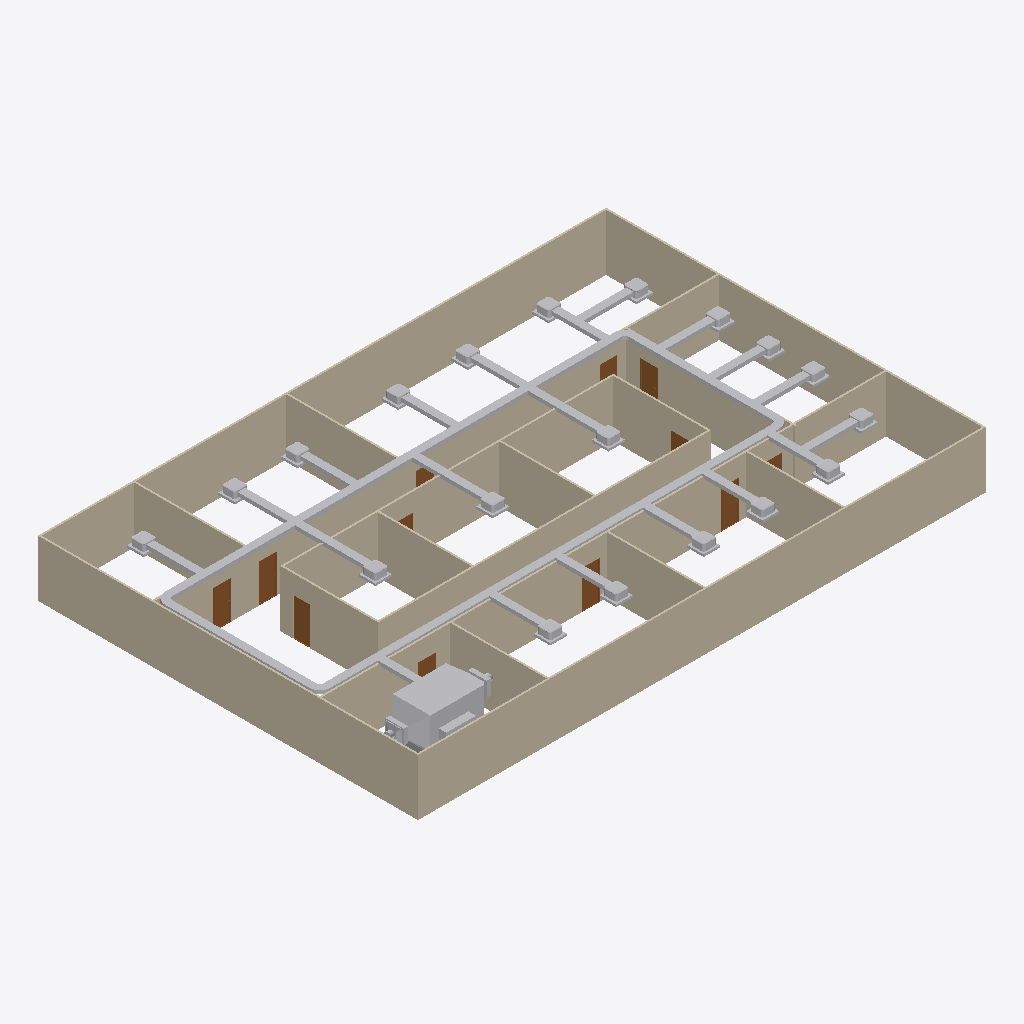
Isometric view of an IFC building model (IFC-SPF (STEP), schema IFC4, length unit metre), seen from the south-west, elements coloured by IFC class: 48 other elements (light grey), 19 walls (beige), 12 doors (brown).
Extent 30.2 m × 20.2 m × 3.2 m (x, y, z). Storeys (2): GF at 0.00 m; DUCTING at 3.00 m. Elements (99): 44 IfcDuctSegment, 24 IfcDuctFitting, 19 IfcWall, 12 IfcDoor.

HEADER;
FILE_DESCRIPTION(('ViewDefinition[DesignTransferView]'),'2;1');
FILE_NAME('s08-activity.ifc','2025-09-22T21:40:53+08:00',(''),(''),'IfcOpenShell 0.8.3-post1','Bonsai 0.8.3-post1','');
FILE_SCHEMA(('IFC4'));
ENDSEC;
DATA;
#1=IFCPROJECT('3zt5O$T9T8$f08reIzjZBG',$,'My Project',$,$,$,$,(#14,#26),#9);
#31=IFCSITE('1NLrA44prEX92DnmwXdVUh',$,'My Site',$,$,#54,$,$,$,$,$,$,$,$);
#37=IFCBUILDING('1ea87Rwi56DAMd629yNbTu',$,'My Building',$,$,#60,$,$,$,$,$,$);
#43=IFCBUILDINGSTOREY('2of0Ajz6PECP2yaGtpU3l_',$,'GF',$,$,#66,$,$,$,$);
#1016=IFCBUILDINGSTOREY('3HTIekM2nDnOQ$CItJIcEO',$,'DUCTING',$,$,#41749,$,$,$,$);
#1325=IFCWALL('0D$5VMz2v6s8av8iII3Pg9',$,'Wall',$,$,#1472,#1331,$,$);
#1275=IFCWALL('1UDBmIW3567uetp1yQ1qI9',$,'Wall',$,$,#1536,#1281,$,$);
#1350=IFCWALL('0MRWzSognESQdIQWcQ80v9',$,'Wall',$,$,#1504,#1356,$,$);
#2199=IFCWALL('3v2aa1NzvEb9OH_5rmflzp',$,'Wall',$,$,#2210,#2205,$,$);
#1300=IFCWALL('0vjWYu7njEFBO_oOq$0Qyr',$,'Wall',$,$,#1311,#1306,$,$);
#2237=IFCWALL('38QhbdbKb9UujMqX3wlw11',$,'Wall',$,$,#2498,#2243,$,$);
#1691=IFCWALL('1FThg5$zvA0wdYF9edpZMy',$,'Wall',$,$,#1702,#1697,$,$);
#2287=IFCWALL('3teyjcrzf3uAgXpO0b$VhD',$,'Wall',$,$,#2434,#2293,$,$);
#43323=IFCDUCTSEGMENT('3X9MglEqXBreeF$d7sxHcS',$,'DuctSegment',$,$,#43356,#43332,$,$);
#5508=IFCDUCTSEGMENT('0Uk$NuBZD8HwhwXR9Z4J0k',$,'DuctSegment',$,$,#41764,#5521,$,$);
#2312=IFCWALL('3pHwNhcHT59BzMMTBJMF1f',$,'Wall',$,$,#2466,#2318,$,$);
#2588=IFCWALL('3wRS01hnLD4B$J95dhOsKc',$,'Wall',$,$,#2599,#2594,$,$);
#5845=IFCDUCTSEGMENT('00JP2DdkvFZ9oa379ZUVQf',$,'DuctSegment',$,$,#41774,#5883,$,$);
#1575=IFCWALL('0yoypxvBj1LOjvNX_uVlxo',$,'Wall',$,$,#1586,#1581,$,$);
#1729=IFCWALL('3NWj3y039AvQIEMOySC9Fs',$,'Wall',$,$,#1740,#1735,$,$);
#2550=IFCWALL('0_i8dKuLTDOeOHoWA7rqIT',$,'Wall',$,$,#2561,#2556,$,$);
#2512=IFCWALL('1vx03Rlen1m8AGkws_VT06',$,'Wall',$,$,#2523,#2518,$,$);
#2664=IFCWALL('2u5j55KIv7MPjPhu1A$avy',$,'Wall',$,$,#2675,#2670,$,$);
#2262=IFCWALL('32x$v5jALC4AtRDaSMpZN_',$,'Wall',$,$,#2273,#2268,$,$);
#2626=IFCWALL('2Ys7X7SLPFIQVgD5yA6a41',$,'Wall',$,$,#2637,#2632,$,$);
#2702=IFCWALL('1CrOvByev4Z9g5C7MtL_BV',$,'Wall',$,$,#2713,#2708,$,$);
#1550=IFCWALL('35K1npWBPFGB3tO6w_xo94',$,'Wall',$,$,#1561,#1556,$,$);
#5700=IFCDUCTSEGMENT('1ESnrZHgnB4ARZBaSbd_SI',$,'DuctSegment',$,$,#41759,#5736,$,$);
#5545=IFCDUCTSEGMENT('2z30Hh6tHD4B9P1qaW2DUE',$,'DuctSegment',$,$,#41754,#5556,$,$);
#7965=IFCDUCTSEGMENT('3WpnDqon9A_OjyKhWPVv05',$,'DuctSegment',$,$,#42536,#7999,$,$);
#7866=IFCDUCTSEGMENT('0z$98kxAn3ZAyq7toCnmMb',$,'DuctSegment',$,$,#42556,#7900,$,$);
#8054=IFCDUCTSEGMENT('05gKtR6cP9C9c8d_k0APMk',$,'DuctSegment',$,$,#42551,#8088,$,$);
#2789=IFCDOOR('3rthb4eFTE2ewA2UoSTZgt',$,'Door',$,$,#2837,#2797,$,2.0,0.899999976158142,$,$,$);
#2740=IFCDOOR('2LnVJoqvXBaO4_ziuu1DKX',$,'Door',$,$,#2788,#2748,$,2.0,0.899999976158142,$,$,$);
#3181=IFCDOOR('2Z4IKZk6T3uOgLuksZ$n1J',$,'Door',$,$,#3229,#3189,$,2.0,0.899999976158142,$,$,$);
#6080=IFCDUCTSEGMENT('2xyGUinjz6v9qh4qOwmrbY',$,'DuctSegment',$,$,#41794,#6091,$,$);
#6714=IFCDUCTSEGMENT('0VlWFBAj11i8Cek1es8rsu',$,'DuctSegment',$,$,#41854,#6748,$,$);
#6452=IFCDUCTSEGMENT('1Dv5rGB1LEjRv0D0wppHAl',$,'DuctSegment',$,$,#41834,#6486,$,$);
#6892=IFCDUCTSEGMENT('3xn4KSa$LCk9uyKA2b3wgf',$,'DuctSegment',$,$,#41874,#6926,$,$);
#6186=IFCDUCTSEGMENT('3FUex0eRD49xXD69qZ7HHL',$,'DuctSegment',$,$,#41804,#6222,$,$);
#6279=IFCDUCTSEGMENT('0sbq1_3Nb1PRH5UPrEtyp9',$,'DuctSegment',$,$,#41814,#6313,$,$);
#6536=IFCDUCTSEGMENT('3QRYpqlav619Z4OzLOVxsC',$,'DuctSegment',$,$,#41904,#6570,$,$);
#6803=IFCDUCTSEGMENT('07B_iUZBfFxvcvfW4Tm0SZ',$,'DuctSegment',$,$,#41864,#6837,$,$);
#6981=IFCDUCTSEGMENT('0Qtk8zryz1sh83HR8JK$Ex',$,'DuctSegment',$,$,#41909,#7015,$,$);
#6625=IFCDUCTSEGMENT('2_J0X04uP55Q4YJp0aQHYF',$,'DuctSegment',$,$,#41844,#6659,$,$);
#7110=IFCDUCTSEGMENT('32bZns3Un4O8xXS8v3mkdg',$,'DuctSegment',$,$,#43366,#7144,$,$);
#7065=IFCDUCTSEGMENT('0BqIvXBp11vBqi4F7c69Yz',$,'DuctSegment',$,$,#42496,#7099,$,$);
#7604=IFCDUCTSEGMENT('2sSXM9ZXbFQevbi9wgqaz6',$,'DuctSegment',$,$,#42521,#7638,$,$);
#7426=IFCDUCTSEGMENT('15GXljj494xP4PgdEqxsrA',$,'DuctSegment',$,$,#42506,#7460,$,$);
#3034=IFCDOOR('2qRkcuSxvCU9c5r7QVoESM',$,'Door',$,$,#3082,#3042,$,2.0,0.899999976158142,$,$,$);
#7342=IFCDUCTSEGMENT('12N0mkuSbC8BO$B9OfOCGh',$,'DuctSegment',$,$,#42501,#7376,$,$);
#7515=IFCDUCTSEGMENT('0s$$plSOPBqxBn5TbxsoKR',$,'DuctSegment',$,$,#42511,#7549,$,$);
#3083=IFCDOOR('30CEYKCon5XA8T4MQxBbhR',$,'Door',$,$,#3131,#3091,$,2.0,0.899999976158142,$,$,$);
#2936=IFCDOOR('3aJUCcbEb81PT6mTRJ_oF9',$,'Door',$,$,#2984,#2944,$,2.0,0.899999976158142,$,$,$);
#42362=IFCDUCTSEGMENT('2nbfrsqof2BggKVq9KCvWX',$,'DuctSegment',$,$,#42581,#42375,$,$);
#42414=IFCDUCTSEGMENT('0vRllluI1FfAujxKF8rIk1',$,'DuctSegment',$,$,#42591,#42427,$,$);
#42272=IFCDUCTSEGMENT('2hZ1FHOaLEuhlNDIQBxWdf',$,'DuctSegment',$,$,#42561,#42285,$,$);
#42348=IFCDUCTSEGMENT('2FZfsF5bX23OFoGOjPtIdx',$,'DuctSegment',$,$,#42349,#42361,$,$);
#42395=IFCDUCTSEGMENT('1HVf0MhF10083IJJx0irsu',$,'DuctSegment',$,$,#42586,#42408,$,$);
#42291=IFCDUCTSEGMENT('2Mz7crGA5Ak9ifWJ_t_2ZS',$,'DuctSegment',$,$,#42566,#42304,$,$);
#42433=IFCDUCTSEGMENT('12JNa_qez8O8FXgTYJnsfy',$,'DuctSegment',$,$,#42596,#42446,$,$);
#42310=IFCDUCTSEGMENT('2G$cUbuRHFSvlWFq6HOGfe',$,'DuctSegment',$,$,#42571,#42323,$,$);
#7782=IFCDUCTSEGMENT('1TZQCRU4D9MhV$xdDotCQ6',$,'DuctSegment',$,$,#42516,#7816,$,$);
#42054=IFCDUCTSEGMENT('0vgIOKUYbAuPfv5GezYutJ',$,'DuctSegment',$,$,#42072,#42067,$,$);
#42158=IFCDUCTSEGMENT('0ek$$7e7H7aerNNKaXauZW',$,'DuctSegment',$,$,#42176,#42171,$,$);
#42139=IFCDUCTSEGMENT('1ZaDoagnv5XOE4k9MvlcQd',$,'DuctSegment',$,$,#42157,#42152,$,$);
#42234=IFCDUCTSEGMENT('0rY7t_0mX3$A4lF5CS4uxw',$,'DuctSegment',$,$,#42252,#42247,$,$);
#42196=IFCDUCTSEGMENT('3HabdoAxv8VefAgyPd$cqd',$,'DuctSegment',$,$,#42214,#42209,$,$);
#42253=IFCDUCTSEGMENT('1RnAHy3Dv0MgVkTofoFBi3',$,'DuctSegment',$,$,#42271,#42266,$,$);
#42015=IFCDUCTSEGMENT('08fRb7iLz87B76YdRLbxaG',$,'DuctSegment',$,$,#42053,#42024,$,$);
#42120=IFCDUCTSEGMENT('0_OCzsvsTDh89HpOHS6C2s',$,'DuctSegment',$,$,#42138,#42133,$,$);
#42177=IFCDUCTSEGMENT('0Jg6uehav4zghjOhB_3fpf',$,'DuctSegment',$,$,#42195,#42190,$,$);
#42215=IFCDUCTSEGMENT('0qBA_oFfH6aeV9X3uB$FtQ',$,'DuctSegment',$,$,#42233,#42228,$,$);
#42087=IFCDUCTSEGMENT('3xB8BeClb4hQrNboJec17M',$,'DuctSegment',$,$,#42105,#42100,$,$);
#3132=IFCDOOR('0eMHgKDU58zOPgXUXjacjM',$,'Door',$,$,#3180,#3140,$,2.0,0.899999976158142,$,$,$);
#2887=IFCDOOR('1oudh4tTvAkgae7JX9Q5CS',$,'Door',$,$,#2935,#2895,$,2.0,0.899999976158142,$,$,$);
#2838=IFCDOOR('130hECcDn76QwzqRrpcAN4',$,'Door',$,$,#2886,#2846,$,2.0,0.899999976158142,$,$,$);
#6039=IFCDUCTFITTING('1yIV$2TiH45gNlphwn_VTQ',$,'DuctFitting',$,$,#41784,#6047,$,$);
#3279=IFCDOOR('1bymHpNqP4VfyZ09w_pMT$',$,'Door',$,$,#3327,#3287,$,2.0,0.899999976158142,$,$,$);
#5809=IFCDUCTFITTING('0wDeLZ8RL9fvF5A8hs6Tzz',$,'DuctFitting',$,$,#41769,#5817,$,$);
#5658=IFCDUCTFITTING('00MX4V_gb2FxE0OuOEYrnW',$,'DuctFitting',$,$,#41789,#5667,$,$);
#5951=IFCDUCTFITTING('3pN0iVzRPCOg0Rn8qlLK3m',$,'DuctFitting',$,$,#42526,#5959,$,$);
#2985=IFCDOOR('3GoDDqP_r2HQ9fC8VupqIO',$,'Door',$,$,#3033,#2993,$,2.0,0.899999976158142,$,$,$);
#3230=IFCDOOR('1$2xEm4ofBvuae13WZ$5sF',$,'Door',$,$,#3278,#3238,$,2.0,0.899999976158142,$,$,$);
ENDSEC;